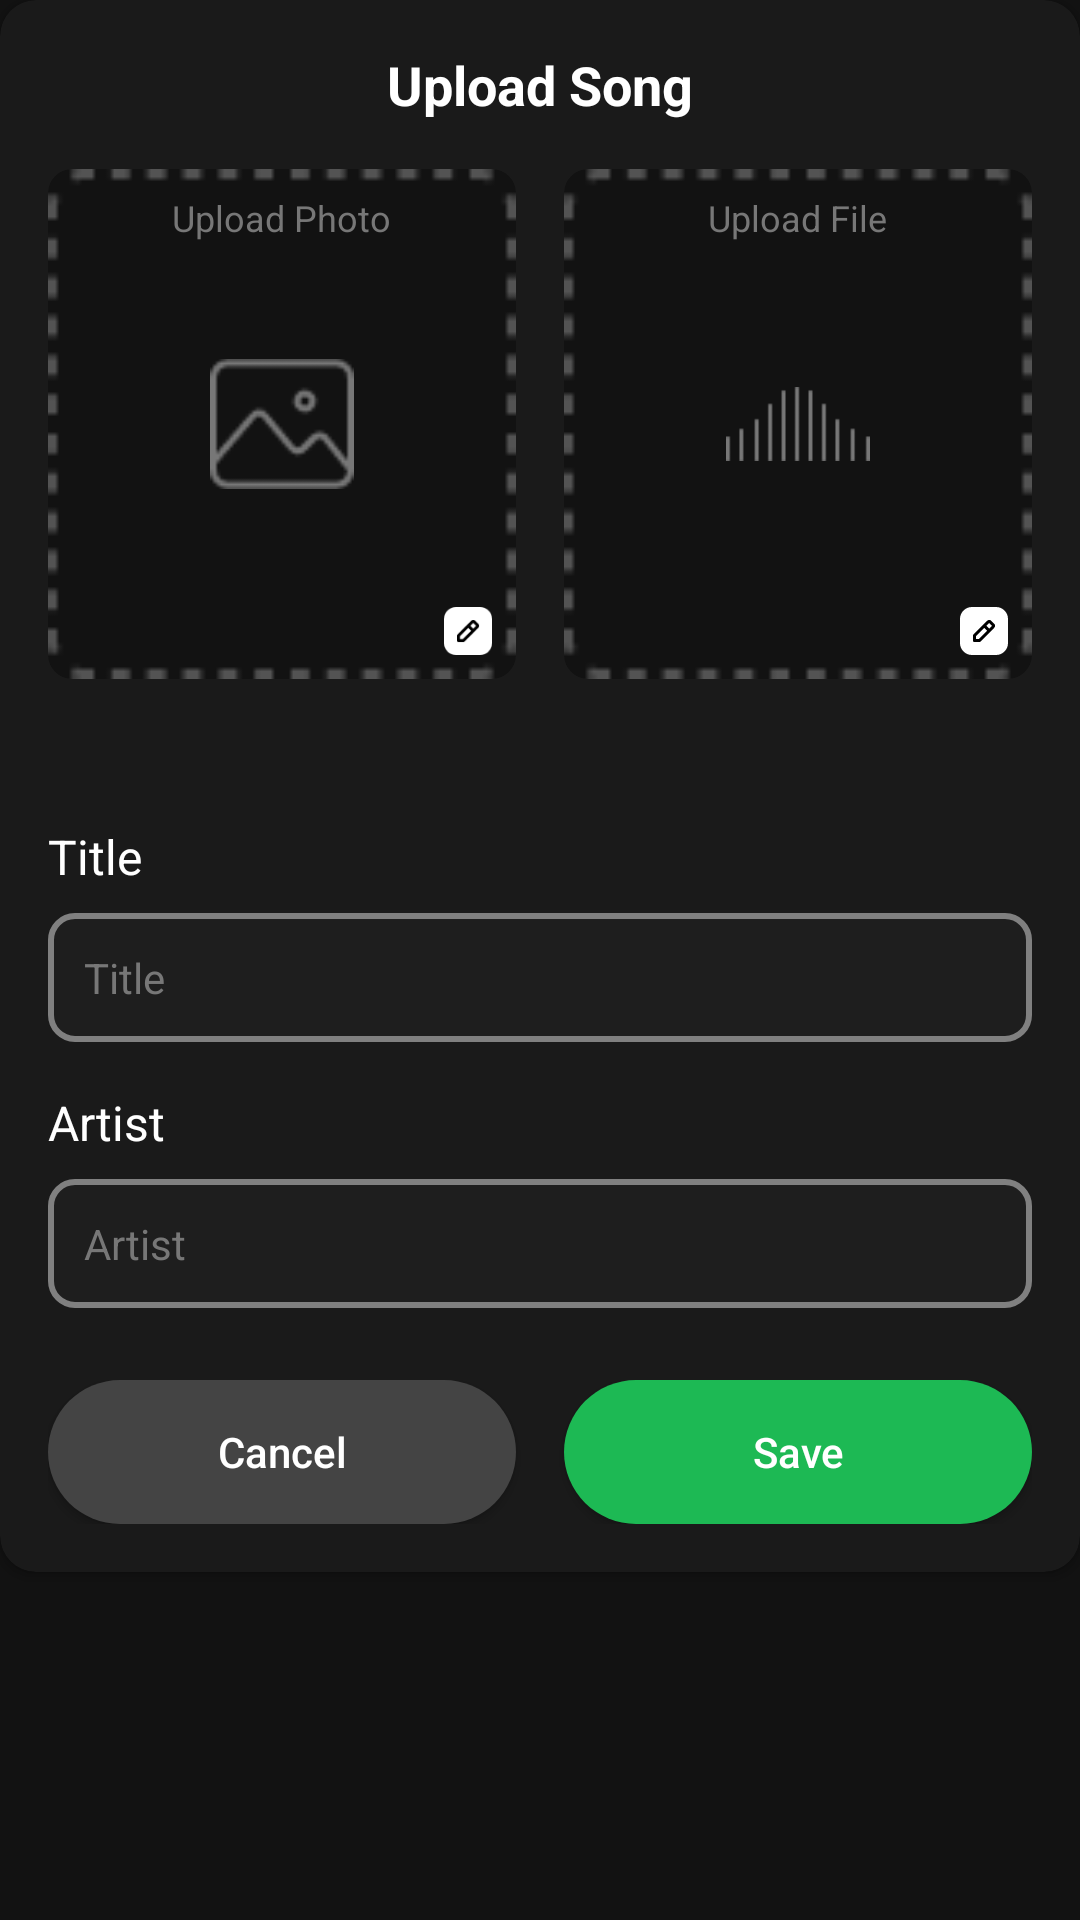

Android layout source for this screen:
<!-- AndroidManifest.xml: application theme Theme.Purrytify -->
<!-- res/layout/create_song.xml -->
<?xml version="1.0" encoding="utf-8"?>
<LinearLayout xmlns:android="http://schemas.android.com/apk/res/android"
    xmlns:app="http://schemas.android.com/apk/res-auto"
    xmlns:tools="http://schemas.android.com/tools"
    android:layout_width="match_parent"
    android:layout_height="wrap_content">

    <androidx.cardview.widget.CardView
        android:id="@+id/upload_container"
        android:layout_width="match_parent"
        android:layout_height="wrap_content"
        app:cardBackgroundColor="#1A1A1A"
        app:cardCornerRadius="12dp">

        <androidx.constraintlayout.widget.ConstraintLayout
            android:layout_width="match_parent"
            android:layout_height="wrap_content"
            android:padding="16dp">

            <TextView
                android:id="@+id/tv_upload_song"
                android:layout_width="wrap_content"
                android:layout_height="wrap_content"
                android:layout_marginBottom="16dp"
                android:text="Upload Song"
                android:textColor="#FFFFFF"
                android:textSize="18sp"
                android:textStyle="bold"
                app:layout_constraintEnd_toEndOf="parent"
                app:layout_constraintStart_toStartOf="parent"
                app:layout_constraintTop_toTopOf="parent" />

            <LinearLayout
                android:id="@+id/upload_options"
                android:layout_width="match_parent"
                android:layout_height="170dp"
                android:layout_marginTop="16dp"
                android:orientation="horizontal"
                app:layout_constraintEnd_toEndOf="parent"
                app:layout_constraintStart_toStartOf="parent"
                app:layout_constraintTop_toBottomOf="@id/tv_upload_song">

                <androidx.cardview.widget.CardView
                    android:id="@+id/cv_upload_photo"
                    android:layout_width="0dp"
                    android:layout_height="match_parent"
                    android:layout_marginEnd="8dp"
                    android:layout_weight="1"
                    app:cardBackgroundColor="#121212"
                    app:cardCornerRadius="8dp"
                    app:cardElevation="0dp">

                    <RelativeLayout
                        android:id="@+id/uploadPhoto"
                        android:layout_width="match_parent"
                        android:layout_height="match_parent">

                        <ImageView
                            android:id="@+id/iv_photo_icon"
                            android:layout_width="48dp"
                            android:layout_height="48dp"
                            android:layout_centerInParent="true"
                            android:src="@drawable/image"
                            app:tint="#777777" />

                        <TextView
                            android:layout_width="wrap_content"
                            android:layout_height="wrap_content"
                            android:layout_centerHorizontal="true"
                            android:layout_marginTop="8dp"
                            android:text="Upload Photo"
                            android:textColor="#777777"
                            android:textSize="12sp" />

                        <ImageView
                            android:layout_width="16dp"
                            android:layout_height="16dp"
                            android:layout_alignParentEnd="true"
                            android:layout_alignParentBottom="true"
                            android:layout_margin="8dp"
                            android:scaleType="fitXY"
                            android:background="?attr/selectableItemBackgroundBorderless"
                            android:src="@drawable/edit" />

                    </RelativeLayout>

                    <View
                        android:layout_width="match_parent"
                        android:layout_height="match_parent"
                        android:background="@drawable/dashed_border" />

                </androidx.cardview.widget.CardView>

                <androidx.cardview.widget.CardView
                    android:id="@+id/cv_upload_file"
                    android:layout_width="0dp"
                    android:layout_height="match_parent"
                    android:layout_marginStart="8dp"
                    android:layout_weight="1"
                    app:cardBackgroundColor="#121212"
                    app:cardCornerRadius="8dp"
                    app:cardElevation="0dp">

                    <RelativeLayout
                        android:layout_width="match_parent"
                        android:layout_height="match_parent">

                        <ImageView
                            android:id="@+id/iv_audio_icon"
                            android:layout_width="48dp"
                            android:layout_height="48dp"
                            android:layout_centerInParent="true"
                            android:src="@drawable/audio_wave"
                            app:tint="#777777" />

                        <TextView
                            android:id="@+id/mp3fileName"
                            android:layout_width="wrap_content"
                            android:layout_height="wrap_content"
                            android:layout_centerHorizontal="true"
                            android:layout_marginTop="8dp"
                            android:text="Upload File"
                            android:textColor="#777777"
                            android:textSize="12sp" />

                        <ImageView
                            android:layout_width="16dp"
                            android:layout_height="16dp"
                            android:layout_alignParentEnd="true"
                            android:layout_alignParentBottom="true"
                            android:layout_margin="8dp"
                            android:scaleType="fitXY"
                            android:background="?attr/selectableItemBackgroundBorderless"
                            android:src="@drawable/edit" />

                    </RelativeLayout>

                    <View
                        android:layout_width="match_parent"
                        android:layout_height="match_parent"
                        android:background="@drawable/dashed_border" />

                </androidx.cardview.widget.CardView>
            </LinearLayout>

            <TextView
                android:id="@+id/durationText"
                android:layout_width="wrap_content"
                android:layout_height="wrap_content"
                android:layout_centerHorizontal="true"
                android:layout_marginTop="8dp"
                android:text=""
                android:textColor="#777777"
                app:layout_constraintStart_toStartOf="parent"
                app:layout_constraintTop_toBottomOf="@+id/upload_options"
                android:textSize="12sp" />

            <TextView
                android:id="@+id/uploadStatus"
                android:layout_width="wrap_content"
                android:layout_height="wrap_content"
                android:layout_centerHorizontal="true"
                android:layout_marginTop="8dp"
                android:text=""
                android:textColor="#777777"
                app:layout_constraintStart_toStartOf="parent"
                app:layout_constraintTop_toBottomOf="@+id/upload_options"
                android:textSize="12sp" />

            <TextView
                android:id="@+id/tv_title"
                android:layout_width="wrap_content"
                android:layout_height="wrap_content"
                android:layout_marginTop="24dp"
                android:text="Title"
                android:textColor="#FFFFFF"
                android:textSize="16sp"
                app:layout_constraintStart_toStartOf="parent"
                app:layout_constraintTop_toBottomOf="@id/durationText" />

            <EditText
                android:id="@+id/et_title"
                android:layout_width="match_parent"
                android:layout_height="wrap_content"
                android:layout_marginTop="8dp"
                android:background="@drawable/edit_text_background"
                android:hint="Title"
                android:padding="12dp"
                android:textColor="#FFFFFF"
                android:textColorHint="#777777"
                android:textSize="14sp"
                app:layout_constraintEnd_toEndOf="parent"
                app:layout_constraintStart_toStartOf="parent"
                app:layout_constraintTop_toBottomOf="@id/tv_title" />

            <TextView
                android:id="@+id/tv_artist"
                android:layout_width="wrap_content"
                android:layout_height="wrap_content"
                android:layout_marginTop="16dp"
                android:text="Artist"
                android:textColor="#FFFFFF"
                android:textSize="16sp"
                app:layout_constraintStart_toStartOf="parent"
                app:layout_constraintTop_toBottomOf="@id/et_title" />

            <EditText
                android:id="@+id/et_artist"
                android:layout_width="match_parent"
                android:layout_height="wrap_content"
                android:layout_marginTop="8dp"
                android:background="@drawable/edit_text_background"
                android:hint="Artist"
                android:padding="12dp"
                android:textColor="#FFFFFF"
                android:textColorHint="#777777"
                android:textSize="14sp"
                app:layout_constraintEnd_toEndOf="parent"
                app:layout_constraintStart_toStartOf="parent"
                app:layout_constraintTop_toBottomOf="@id/tv_artist" />

            <LinearLayout
                android:layout_width="match_parent"
                android:layout_height="wrap_content"
                android:layout_marginTop="24dp"
                android:orientation="horizontal"
                app:layout_constraintEnd_toEndOf="parent"
                app:layout_constraintStart_toStartOf="parent"
                app:layout_constraintTop_toBottomOf="@id/et_artist">

                <androidx.appcompat.widget.AppCompatButton
                    android:id="@+id/btn_cancel"
                    android:layout_width="0dp"
                    android:layout_height="wrap_content"
                    android:layout_marginEnd="8dp"
                    android:layout_weight="1"
                    android:background="@drawable/cancel_button_background"
                    android:text="Cancel"
                    android:textAllCaps="false"
                    android:textColor="#FFFFFF" />

                <androidx.appcompat.widget.AppCompatButton
                    android:id="@+id/btn_save"
                    android:layout_width="0dp"
                    android:layout_height="wrap_content"
                    android:layout_marginStart="8dp"
                    android:layout_weight="1"
                    android:background="@drawable/save_button_background"
                    android:text="Save"
                    android:textAllCaps="false"
                    android:textColor="#FFFFFF" />
            </LinearLayout>

        </androidx.constraintlayout.widget.ConstraintLayout>
    </androidx.cardview.widget.CardView>

</LinearLayout>
<!-- resources referenced by this layout -->
<resources>
  <!-- drawable audio_wave: png bitmap (drawable, 335 bytes) -->
  <!-- drawable cancel_button_background (drawable) -->
  <?xml version="1.0" encoding="utf-8"?>
  <shape xmlns:android="http://schemas.android.com/apk/res/android">
    <solid android:color="#444444" />
    <corners android:radius="24dp" />
  </shape>
  <!-- drawable dashed_border: png bitmap (drawable, 940 bytes) -->
  <!-- drawable edit (drawable) -->
  <vector xmlns:android="http://schemas.android.com/apk/res/android"
      android:width="16dp"
      android:height="16dp"
      android:viewportWidth="16"
      android:viewportHeight="16">
    <path
        android:pathData="M4,0L12,0A4,4 0,0 1,16 4L16,12A4,4 0,0 1,12 16L4,16A4,4 0,0 1,0 12L0,4A4,4 0,0 1,4 0z"
        android:fillColor="#ffffff"/>
    <path
        android:strokeWidth="1"
        android:pathData="M8.085,6.273L4.8,9.558V11.2L6.443,11.2L9.728,7.915M8.085,6.273L9.263,5.095L9.264,5.094C9.426,4.932 9.507,4.851 9.601,4.82C9.683,4.793 9.772,4.793 9.855,4.82C9.948,4.851 10.029,4.932 10.191,5.094L10.906,5.808C11.068,5.971 11.149,6.052 11.18,6.146C11.207,6.228 11.207,6.317 11.18,6.399C11.149,6.493 11.068,6.574 10.906,6.737L10.906,6.737L9.728,7.915M8.085,6.273L9.728,7.915"
        android:strokeLineJoin="round"
        android:fillColor="#00000000"
        android:strokeColor="#000000"
        android:strokeLineCap="round"/>
  </vector>
  <!-- drawable edit_text_background (drawable) -->
  <shape xmlns:android="http://schemas.android.com/apk/res/android" android:shape="rectangle">
      <solid android:color="#1E1E1E" />
      <corners android:radius="8dp" />
      <stroke
          android:width="2dp"
          android:color="#808080" />
  </shape>
  <!-- drawable image: png bitmap (drawable, 998 bytes) -->
  <!-- drawable save_button_background (drawable) -->
  <?xml version="1.0" encoding="utf-8"?>
  <shape xmlns:android="http://schemas.android.com/apk/res/android">
    <solid android:color="#1DB954" />
    <corners android:radius="24dp" />
  </shape>
  <style name="Theme.Purrytify" parent="Theme.MaterialComponents.DayNight.NoActionBar">
          
          <item name="colorPrimary">@color/launcher_background</item>
          <item name="colorPrimaryVariant">@color/purple_700</item>
          <item name="colorOnPrimary">@color/white</item>
          
          <item name="colorSecondary">@color/teal_200</item>
          <item name="colorSecondaryVariant">@color/teal_700</item>
          <item name="colorOnSecondary">@color/black</item>
          
          <item name="android:windowBackground">@color/launcher_background</item>
          
          <item name="windowActionBar">false</item>
          <item name="windowNoTitle">true</item>
          <item name="android:navigationBarColor">@color/launcher_background</item>
          <item name="android:statusBarColor">@color/launcher_background</item>
      </style>
  <color name="launcher_background">#121212</color>
  <color name="purple_700">#FF3700B3</color>
  <color name="white">#FFFFFFFF</color>
  <color name="teal_200">#FF03DAC5</color>
  <color name="teal_700">#FF018786</color>
  <color name="black">#FF000000</color>
</resources>
